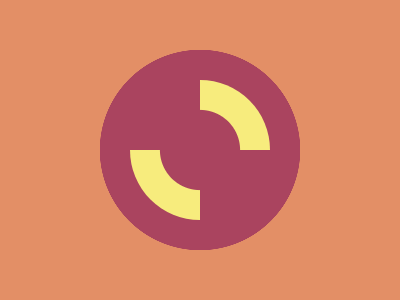

Give the HTML and CSS whose rendering is this image.

<div id="test1"></div>
<div id="test2"></div>
<div id="test3"></div>
<style>
  body {
    margin: 0;
    padding: 80px 130px;
    background: radial-gradient(
      circle at 50% 50%, #AA445F 40%, #E38F66 40.2%, #E38F66 );
  }
  #test1 {
    width: 140px;
    height: 140px;
    background: 
      radial-gradient(
      circle at 50% 50%, #AA445F 40%, #F7EC7D 41%);
    border-radius: 50%;
  
  }
  #test2{
    position: fixed;
    top: 80px;
    width: 70px;
    height: 70px;
    background:  #AA445F ;
  }
  #test3{
    position: fixed;
    top: 150px;
    left: 200px;
    width: 70px;
    height: 70px;
    background:  #AA445F ;
  }
</style>

